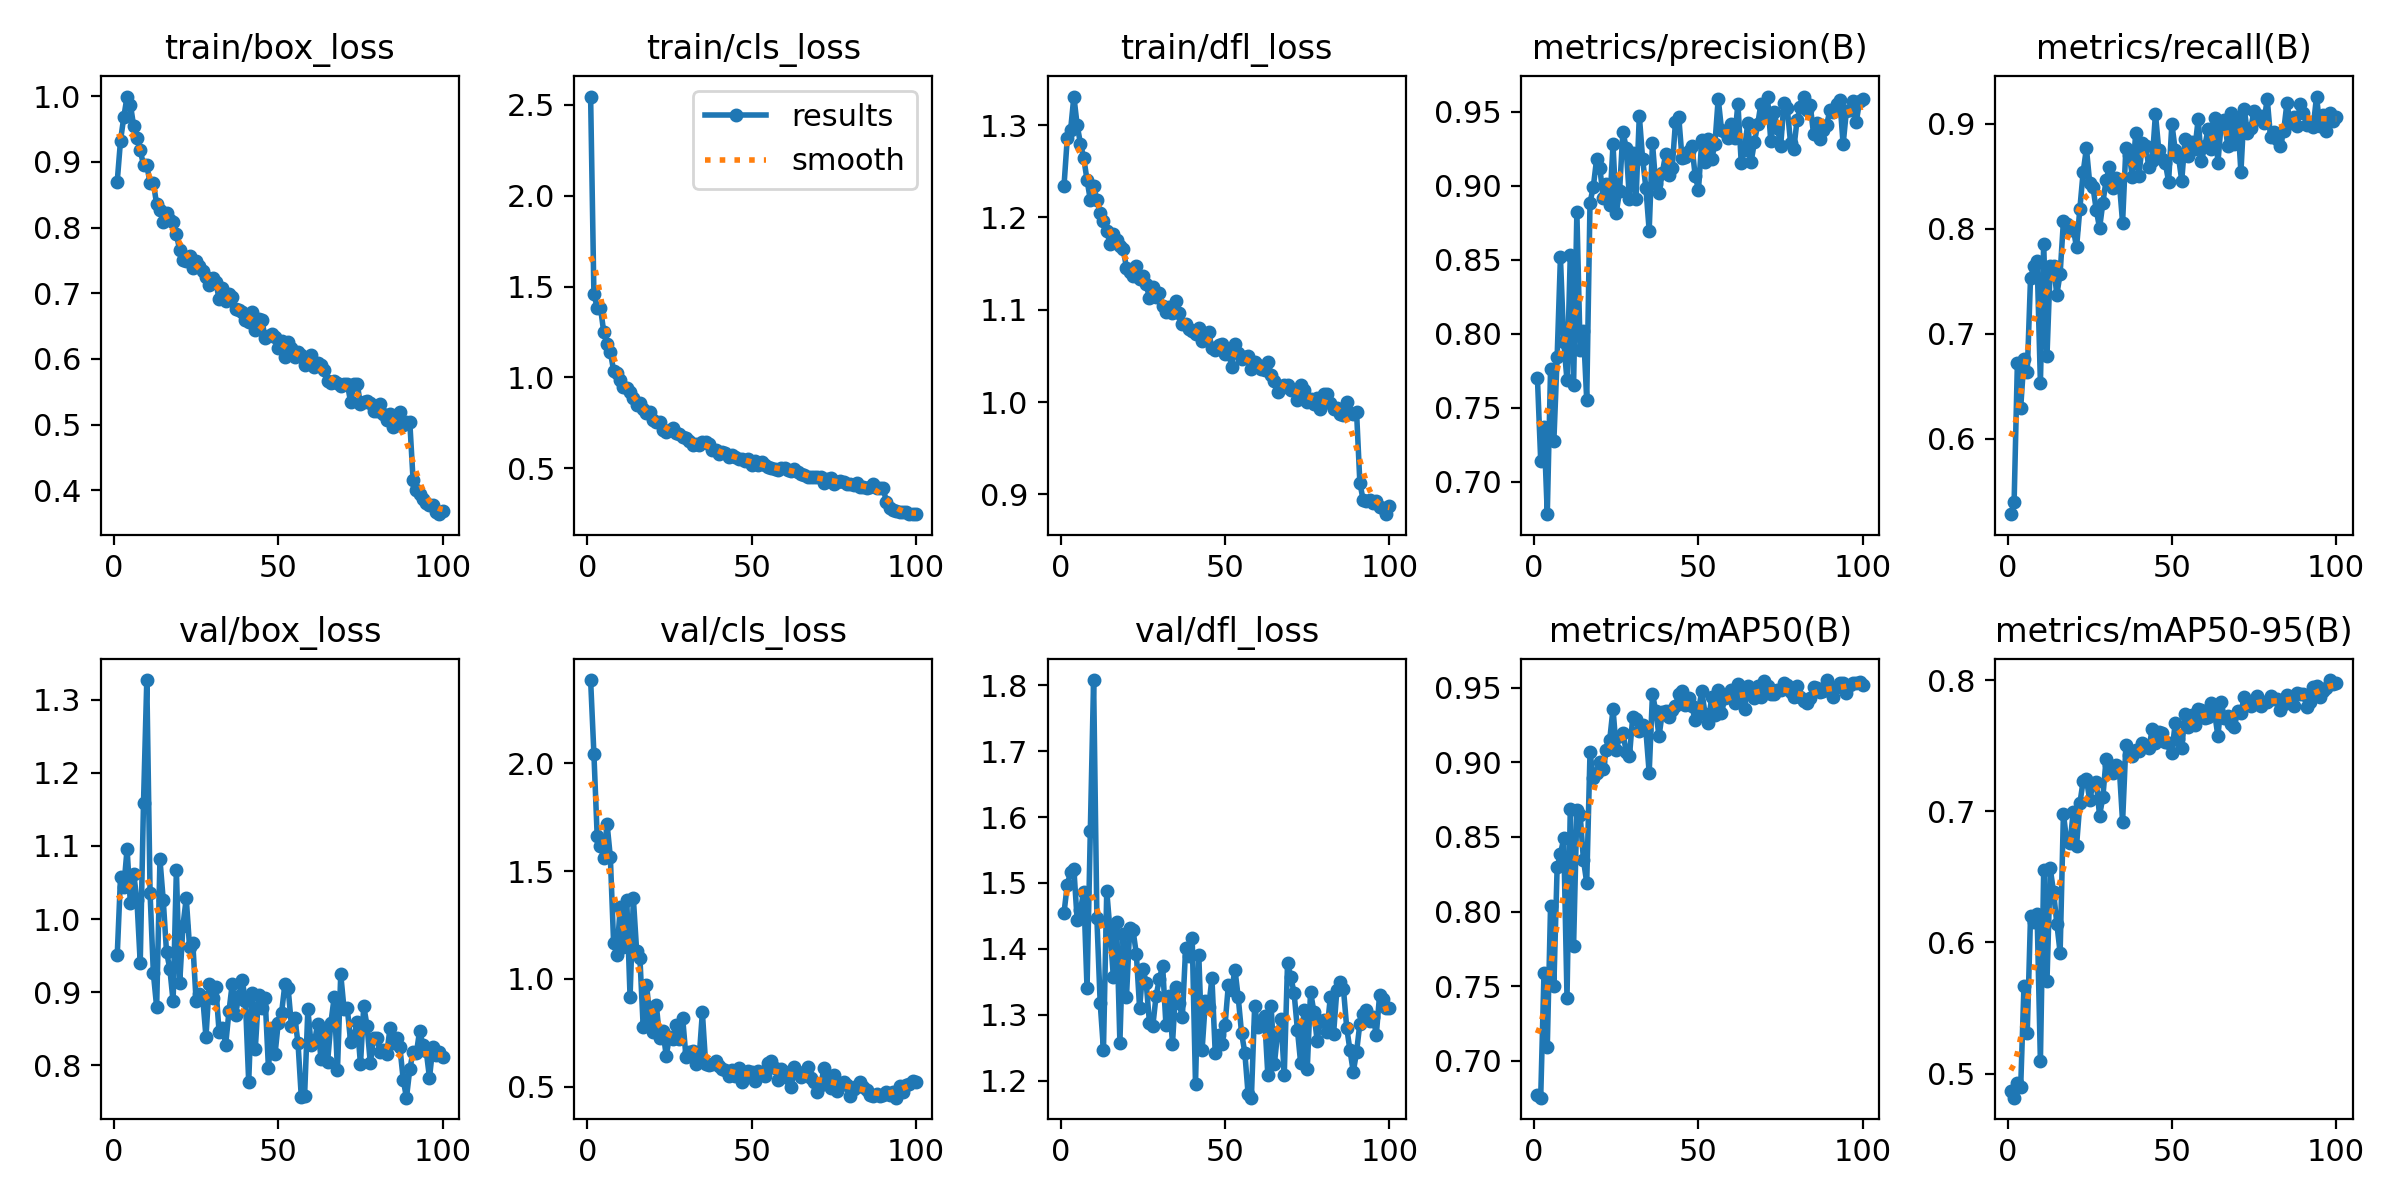

Data behind this chart, as committed beside it:
epoch, time, train/box_loss, train/cls_loss, train/dfl_loss, metrics/precision(B), metrics/recall(B), metrics/mAP50(B), metrics/mAP50-95(B), val/box_loss, val/cls_loss, val/dfl_loss, lr/pg0, lr/pg1, lr/pg2
1, 21.11, 0.8698, 2.546, 1.234, 0.7703, 0.5283, 0.677, 0.4869, 0.9503, 2.385, 1.455, 0.0004104, 0.0004104, 0.0004104
2, 41.27, 0.9322, 1.46, 1.286, 0.7141, 0.5394, 0.6754, 0.4816, 1.057, 2.043, 1.497, 0.0008188, 0.0008188, 0.0008188
3, 60.43, 0.9682, 1.383, 1.295, 0.7368, 0.6724, 0.7589, 0.4931, 1.043, 1.661, 1.517, 0.001219, 0.001219, 0.001219
4, 78.69, 0.9994, 1.384, 1.331, 0.6779, 0.6293, 0.709, 0.4895, 1.096, 1.618, 1.521, 0.001213, 0.001213, 0.001213
5, 98.52, 0.9872, 1.248, 1.3, 0.7762, 0.6761, 0.804, 0.5665, 1.022, 1.559, 1.444, 0.0012, 0.0012, 0.0012
6, 116.5, 0.9549, 1.182, 1.28, 0.7273, 0.6633, 0.7503, 0.5312, 1.062, 1.719, 1.46, 0.001188, 0.001188, 0.001188
7, 134.4, 0.9365, 1.141, 1.264, 0.7841, 0.7532, 0.8296, 0.6203, 1.026, 1.564, 1.486, 0.001176, 0.001176, 0.001176
8, 153.5, 0.9177, 1.037, 1.241, 0.8516, 0.7643, 0.8385, 0.6155, 0.94, 1.166, 1.34, 0.001163, 0.001163, 0.001163
9, 171.1, 0.8953, 1.024, 1.219, 0.7946, 0.7695, 0.8491, 0.6213, 1.159, 1.111, 1.578, 0.001151, 0.001151, 0.001151
10, 188.7, 0.895, 0.9835, 1.234, 0.7685, 0.6533, 0.7425, 0.5092, 1.327, 1.334, 1.808, 0.001139, 0.001139, 0.001139
11, 207.7, 0.8674, 0.9462, 1.219, 0.8532, 0.7859, 0.8689, 0.655, 1.035, 1.146, 1.446, 0.001126, 0.001126, 0.001126
12, 225.1, 0.8678, 0.9441, 1.205, 0.7652, 0.6785, 0.7768, 0.5703, 0.9259, 1.365, 1.318, 0.001114, 0.001114, 0.001114
13, 242.9, 0.8353, 0.922, 1.196, 0.8821, 0.7649, 0.8682, 0.6564, 0.8797, 0.9165, 1.247, 0.001102, 0.001102, 0.001102
14, 261.8, 0.8263, 0.8882, 1.185, 0.789, 0.7648, 0.8649, 0.6384, 1.082, 1.374, 1.488, 0.001089, 0.001089, 0.001089
15, 279.5, 0.8078, 0.8469, 1.172, 0.8021, 0.7373, 0.8348, 0.6144, 1.026, 1.131, 1.428, 0.001077, 0.001077, 0.001077
16, 297.4, 0.8222, 0.8576, 1.182, 0.755, 0.7572, 0.8193, 0.5922, 0.9551, 1.097, 1.358, 0.001064, 0.001064, 0.001064
17, 316.4, 0.8121, 0.8254, 1.175, 0.8886, 0.8071, 0.9066, 0.6982, 0.9325, 0.7763, 1.44, 0.001052, 0.001052, 0.001052
18, 334.1, 0.809, 0.8066, 1.169, 0.8992, 0.8045, 0.8898, 0.6771, 0.8876, 0.9729, 1.258, 0.00104, 0.00104, 0.00104
19, 351.6, 0.7896, 0.8119, 1.166, 0.9179, 0.799, 0.8931, 0.6754, 1.067, 0.8286, 1.423, 0.001027, 0.001027, 0.001027
20, 370.4, 0.766, 0.7644, 1.145, 0.912, 0.8001, 0.9002, 0.6997, 0.9121, 0.7523, 1.327, 0.001015, 0.001015, 0.001015
21, 388.5, 0.7498, 0.7571, 1.141, 0.8919, 0.7822, 0.8956, 0.6738, 0.9909, 0.8771, 1.432, 0.001002, 0.001002, 0.001002
22, 406, 0.7492, 0.7568, 1.137, 0.9014, 0.8189, 0.9083, 0.706, 1.029, 0.7252, 1.428, 0.0009901, 0.0009901, 0.0009901
23, 424.7, 0.7567, 0.7083, 1.147, 0.8868, 0.8538, 0.9152, 0.723, 0.9625, 0.7588, 1.392, 0.0009778, 0.0009778, 0.0009778
24, 442.7, 0.7382, 0.6973, 1.133, 0.928, 0.8766, 0.9358, 0.7247, 0.9667, 0.645, 1.31, 0.0009654, 0.0009654, 0.0009654
25, 460.3, 0.7493, 0.71, 1.136, 0.8819, 0.8436, 0.9082, 0.7084, 0.888, 0.7331, 1.37, 0.000953, 0.000953, 0.000953
26, 479.1, 0.7413, 0.7213, 1.128, 0.8966, 0.8393, 0.9179, 0.721, 0.8971, 0.7213, 1.349, 0.0009406, 0.0009406, 0.0009406
27, 497.1, 0.7333, 0.6917, 1.113, 0.9367, 0.818, 0.9198, 0.7223, 0.8938, 0.7866, 1.288, 0.0009283, 0.0009283, 0.0009283
28, 514.9, 0.7251, 0.6867, 1.124, 0.9257, 0.8006, 0.9071, 0.6966, 0.8389, 0.7216, 1.283, 0.0009159, 0.0009159, 0.0009159
29, 533.2, 0.7122, 0.6714, 1.114, 0.891, 0.8246, 0.9042, 0.7109, 0.9118, 0.8204, 1.328, 0.0009035, 0.0009035, 0.0009035
30, 551.7, 0.7227, 0.6663, 1.118, 0.9224, 0.8465, 0.9307, 0.7402, 0.8921, 0.6391, 1.354, 0.0008911, 0.0008911, 0.0008911
31, 569.3, 0.7172, 0.6521, 1.104, 0.8911, 0.8583, 0.9289, 0.7355, 0.907, 0.6632, 1.375, 0.0008787, 0.0008787, 0.0008787
32, 587.3, 0.6906, 0.6276, 1.098, 0.9475, 0.8385, 0.9207, 0.7291, 0.8457, 0.6643, 1.285, 0.0008664, 0.0008664, 0.0008664
33, 605.9, 0.7073, 0.6331, 1.103, 0.9183, 0.8481, 0.9253, 0.7354, 0.8514, 0.6042, 1.328, 0.000854, 0.000854, 0.000854
34, 623.4, 0.6888, 0.63, 1.096, 0.8986, 0.8444, 0.9213, 0.7335, 0.8287, 0.6308, 1.256, 0.0008416, 0.0008416, 0.0008416
35, 641.7, 0.6981, 0.6447, 1.11, 0.8697, 0.8058, 0.893, 0.6919, 0.874, 0.845, 1.342, 0.0008293, 0.0008293, 0.0008293
36, 660, 0.6948, 0.6424, 1.097, 0.9289, 0.8765, 0.9458, 0.7505, 0.912, 0.6047, 1.318, 0.0008169, 0.0008169, 0.0008169
37, 677.7, 0.6763, 0.6363, 1.085, 0.9009, 0.8705, 0.9343, 0.7432, 0.8696, 0.6003, 1.297, 0.0008045, 0.0008045, 0.0008045
38, 695.3, 0.6746, 0.6029, 1.084, 0.8952, 0.8496, 0.9174, 0.7423, 0.8956, 0.605, 1.401, 0.0007921, 0.0007921, 0.0007921
39, 714.1, 0.6716, 0.6024, 1.079, 0.9089, 0.8909, 0.9335, 0.7464, 0.917, 0.6208, 1.39, 0.0007797, 0.0007797, 0.0007797
40, 731.6, 0.6595, 0.5764, 1.077, 0.9212, 0.8502, 0.9342, 0.7461, 0.8888, 0.595, 1.416, 0.0007674, 0.0007674, 0.0007674
41, 749.1, 0.6561, 0.5895, 1.074, 0.9075, 0.8821, 0.9304, 0.7521, 0.7774, 0.5807, 1.195, 0.000755, 0.000755, 0.000755
42, 768.1, 0.6713, 0.5858, 1.08, 0.9117, 0.879, 0.9348, 0.7498, 0.8987, 0.5794, 1.391, 0.0007426, 0.0007426, 0.0007426
43, 785.8, 0.6447, 0.5631, 1.066, 0.9433, 0.8589, 0.9379, 0.7482, 0.8225, 0.5504, 1.246, 0.0007302, 0.0007302, 0.0007302
44, 803.3, 0.6613, 0.5744, 1.073, 0.9464, 0.8641, 0.9458, 0.7624, 0.8969, 0.5795, 1.321, 0.0007179, 0.0007179, 0.0007179
45, 822.6, 0.659, 0.5615, 1.075, 0.9185, 0.9095, 0.9479, 0.7522, 0.8782, 0.5501, 1.311, 0.0007055, 0.0007055, 0.0007055
46, 840.1, 0.632, 0.5498, 1.059, 0.9192, 0.8753, 0.9385, 0.7605, 0.8921, 0.5868, 1.356, 0.0006931, 0.0006931, 0.0006931
47, 857.8, 0.6355, 0.5491, 1.057, 0.9235, 0.8668, 0.9432, 0.7593, 0.7968, 0.5233, 1.243, 0.0006808, 0.0006808, 0.0006808
48, 877.2, 0.6372, 0.542, 1.061, 0.9269, 0.8626, 0.9376, 0.7528, 0.8519, 0.5597, 1.269, 0.0006684, 0.0006684, 0.0006684
49, 895, 0.6338, 0.552, 1.063, 0.9067, 0.8449, 0.9281, 0.7524, 0.8151, 0.5736, 1.256, 0.000656, 0.000656, 0.000656
50, 913.1, 0.6164, 0.5186, 1.052, 0.8974, 0.9, 0.9349, 0.7447, 0.8586, 0.5681, 1.285, 0.0006436, 0.0006436, 0.0006436
51, 933.4, 0.6269, 0.5376, 1.055, 0.9307, 0.8751, 0.9477, 0.7671, 0.872, 0.5276, 1.346, 0.0006312, 0.0006312, 0.0006312
52, 951.9, 0.6031, 0.5181, 1.038, 0.9161, 0.8688, 0.9324, 0.7554, 0.9107, 0.5725, 1.337, 0.0006189, 0.0006189, 0.0006189
53, 971.6, 0.6264, 0.5343, 1.063, 0.9315, 0.8458, 0.9263, 0.7481, 0.9053, 0.5617, 1.369, 0.0006065, 0.0006065, 0.0006065
54, 990.4, 0.6159, 0.5184, 1.053, 0.9178, 0.8853, 0.9437, 0.7743, 0.8545, 0.5495, 1.326, 0.0005941, 0.0005941, 0.0005941
55, 1009, 0.6032, 0.5047, 1.047, 0.9283, 0.869, 0.9314, 0.7641, 0.8653, 0.6101, 1.273, 0.0005818, 0.0005818, 0.0005818
56, 1029, 0.6098, 0.5021, 1.049, 0.959, 0.8828, 0.9487, 0.7737, 0.8308, 0.6201, 1.243, 0.0005694, 0.0005694, 0.0005694
57, 1048, 0.6058, 0.4936, 1.05, 0.938, 0.8759, 0.9331, 0.7659, 0.7568, 0.5855, 1.18, 0.000557, 0.000557, 0.000557
58, 1069, 0.5913, 0.4881, 1.036, 0.9361, 0.9044, 0.9429, 0.7777, 0.7583, 0.5331, 1.174, 0.0005446, 0.0005446, 0.0005446
59, 1088, 0.5988, 0.5034, 1.043, 0.9323, 0.8643, 0.945, 0.7773, 0.8766, 0.5818, 1.313, 0.0005322, 0.0005322, 0.0005322
60, 1107, 0.6051, 0.5042, 1.04, 0.9415, 0.8785, 0.9485, 0.7713, 0.8275, 0.5707, 1.281, 0.0005199, 0.0005199, 0.0005199
... 40 more rows
